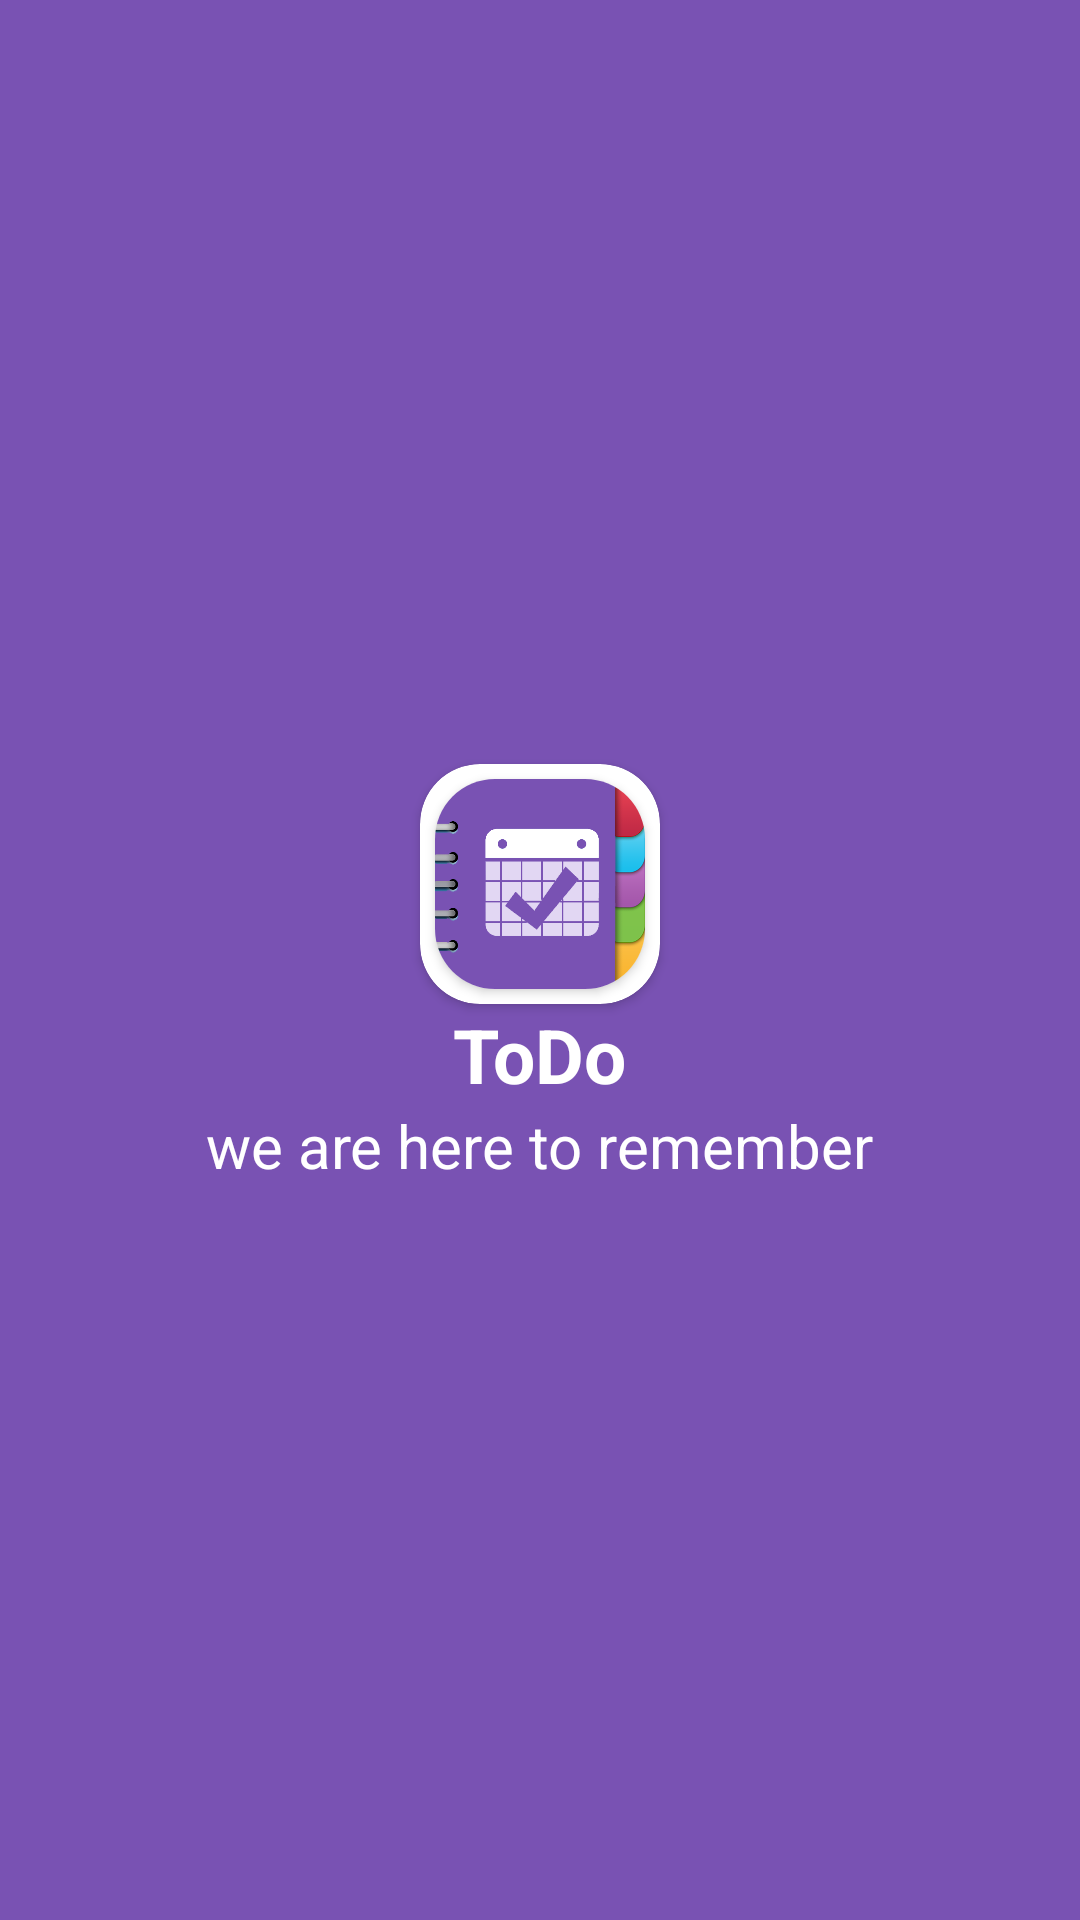

Layout XML and referenced resources for this Android screen:
<!-- AndroidManifest.xml: application theme AppTheme -->
<!-- res/layout/headerfile.xml -->
<?xml version="1.0" encoding="utf-8"?>

<LinearLayout xmlns:android="http://schemas.android.com/apk/res/android"
    android:layout_width="match_parent"
    android:layout_height="200dp"
    xmlns:app="http://schemas.android.com/apk/res-auto"
    android:background="#7952b3"
    android:orientation="vertical"
    android:gravity="center"
    android:padding="20dp">

    <androidx.cardview.widget.CardView
        android:layout_width="80dp"
        android:layout_height="80dp"
        android:layout_marginTop="10dp"
        app:cardCornerRadius="20dp"
        app:cardBackgroundColor="@color/white">

        <androidx.cardview.widget.CardView
            android:layout_width="70dp"
            android:layout_height="70dp"
            app:cardCornerRadius="20dp"
            android:layout_gravity="center">

            <ImageView
                android:layout_width="70dp"
                android:layout_height="70dp"
                android:scaleType="centerCrop"

                android:src="@drawable/todo_logo" />

        </androidx.cardview.widget.CardView>

    </androidx.cardview.widget.CardView>

    <TextView
        android:layout_width="wrap_content"
        android:layout_height="wrap_content"
        android:text="ToDo"
        android:textColor="#FFFFFF"
        android:textSize="25dp"
        android:textStyle="bold"
    />
    <TextView
        android:layout_width="wrap_content"
        android:layout_height="wrap_content"
        android:text="we are here to remember"
        android:textColor="#FFFFFF"
        android:textSize="20dp"

        />


</LinearLayout>
<!-- resources referenced by this layout -->
<resources>
  <color name="white">#FFFFFFFF</color>
  <!-- drawable todo_logo: png bitmap (drawable, 38129 bytes) -->
  <style name="AppTheme" parent="Theme.MaterialComponents.Light.NoActionBar">
          <item name="colorPrimary">@color/mainColor</item>
          <item name="colorPrimaryDark">#512DA8</item>
          <item name="colorAccent">#FF4081</item>
      </style>
  <color name="mainColor">#7952b3</color>
</resources>
